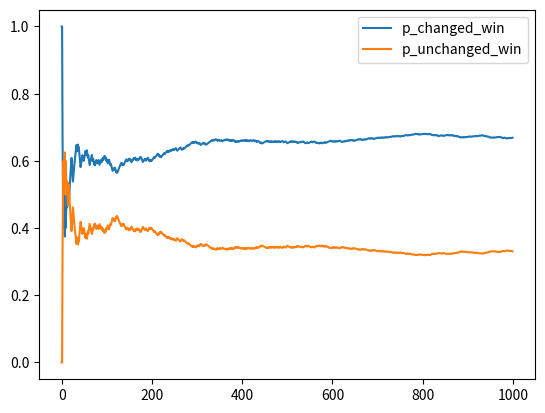

Reproduce this figure in Python.
import random 
import matplotlib.pyplot as plt


def run(num_door=3, max_count=1000):
    cnt_changed = 0
    cnt_unchanged = 0
    p_changed = []
    p_unchanged = []

    for _ in range(max_count):
        truth = random.randrange(num_door)
        player_selected = random.randrange(num_door)
        doors_unselected = [door for door in range(num_door) if door is not player_selected]

        if player_selected == truth:
            door_another = random.choice(doors_unselected)
        else:
            door_another = truth
        
        if door_another == truth:
            cnt_changed += 1
        elif player_selected == truth:
            cnt_unchanged += 1
        else:
            assert False, 'truth door missing!'
        
        total = cnt_changed + cnt_unchanged
        p_changed.append(cnt_changed / total)
        p_unchanged.append(cnt_unchanged / total)

    print('cnt_changed: {}, p_changed: {}'.format(cnt_changed, p_changed[-1]))
    print('cnt_unchanged: {}, p_unchanged: {}'.format(cnt_unchanged, p_unchanged[-1]))

    plt.plot(p_changed, label='p_changed_win')
    plt.plot(p_unchanged, label='p_unchanged_win')
    plt.legend()
    plt.savefig('./result.png')        

if __name__ == '__main__':
    run()